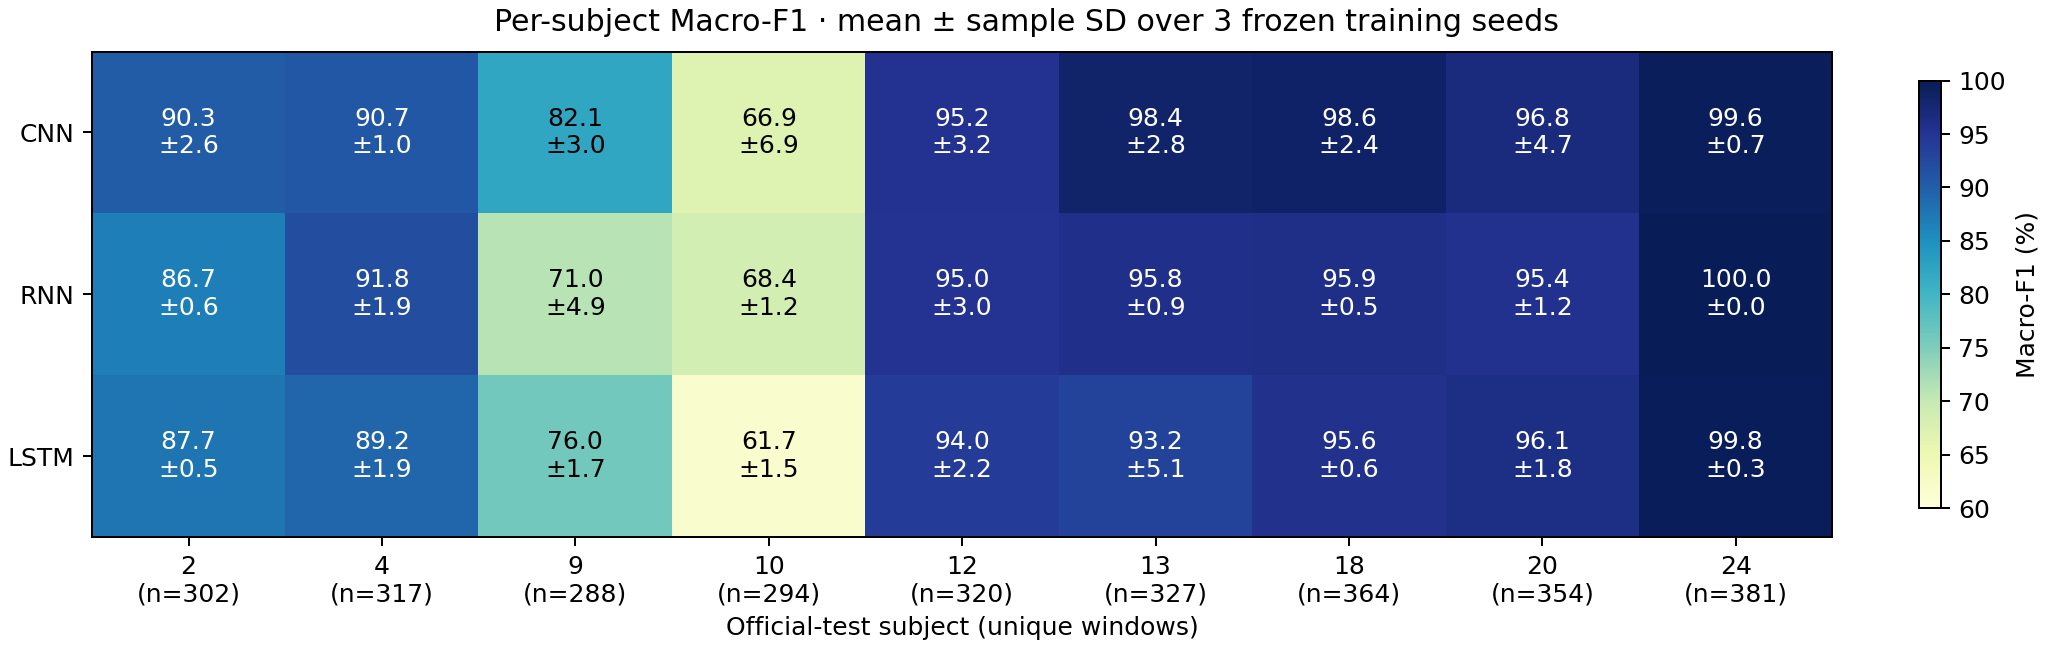

The file beside this chart, header and first rows:
model, subject, windows, accuracy_mean_pct, accuracy_sample_sd_pct, macro_f1_mean_pct, macro_f1_sample_sd_pct, total_errors_sum_across_seeds, sit_stand_errors_sum_across_seeds, sit_stand_share_of_errors_pct, sit_stand_error_rate_pct, other_error_rate_pct
cnn, 2, 302, 91.5, 1.824, 90.25, 2.565, 77, 77, 100.0, 8.499, 0.0
cnn, 4, 317, 90.85, 1.093, 90.74, 1.034, 87, 78, 89.66, 8.202, 0.9464
cnn, 9, 288, 83.1, 3.208, 82.11, 2.967, 146, 86, 58.9, 9.954, 6.944
cnn, 10, 294, 67.46, 7.547, 66.91, 6.855, 287, 136, 47.39, 15.42, 17.12
cnn, 12, 320, 95.31, 3.014, 95.22, 3.193, 45, 31, 68.89, 3.229, 1.458
cnn, 13, 327, 98.47, 2.648, 98.4, 2.765, 15, 11, 73.33, 1.121, 0.4077
cnn, 18, 364, 98.63, 2.379, 98.64, 2.36, 15, 14, 93.33, 1.282, 0.09158
cnn, 20, 354, 96.7, 4.763, 96.79, 4.74, 35, 25, 71.43, 2.354, 0.9416
cnn, 24, 381, 99.56, 0.7577, 99.59, 0.703, 5, 5, 100.0, 0.4374, 0.0
rnn, 2, 302, 89.07, 0.3311, 86.75, 0.5728, 99, 98, 98.99, 10.82, 0.1104
rnn, 4, 317, 92.01, 1.737, 91.77, 1.916, 76, 68, 89.47, 7.15, 0.8412
rnn, 9, 288, 74.65, 4.267, 70.97, 4.877, 219, 133, 60.73, 15.39, 9.954
rnn, 10, 294, 69.39, 0.8999, 68.39, 1.173, 270, 150, 55.56, 17.01, 13.61
rnn, 12, 320, 95.31, 2.778, 95.01, 2.962, 45, 13, 28.89, 1.354, 3.333
rnn, 13, 327, 96.02, 0.8091, 95.76, 0.8794, 39, 33, 84.62, 3.364, 0.6116
rnn, 18, 364, 95.88, 0.4758, 95.9, 0.5106, 45, 39, 86.67, 3.571, 0.5495
rnn, 20, 354, 94.92, 1.019, 95.36, 1.165, 54, 47, 87.04, 4.426, 0.6591
rnn, 24, 381, 100.0, 0.0, 100.0, 0.0, 0, 0, , 0.0, 0.0
lstm, 2, 302, 89.62, 0.3824, 87.71, 0.5309, 94, 93, 98.94, 10.26, 0.1104
lstm, 4, 317, 89.59, 1.446, 89.16, 1.949, 99, 88, 88.89, 9.253, 1.157
lstm, 9, 288, 78.47, 3.675, 75.99, 1.731, 186, 140, 75.27, 16.2, 5.324
lstm, 10, 294, 61.9, 2.124, 61.66, 1.538, 336, 150, 44.64, 17.01, 21.09
lstm, 12, 320, 94.38, 1.952, 94.01, 2.207, 54, 12, 22.22, 1.25, 4.375
lstm, 13, 327, 93.37, 5.12, 93.18, 5.095, 65, 31, 47.69, 3.16, 3.466
lstm, 18, 364, 95.6, 0.5495, 95.6, 0.6181, 48, 37, 77.08, 3.388, 1.007
lstm, 20, 354, 95.76, 1.977, 96.1, 1.812, 45, 37, 82.22, 3.484, 0.7533
lstm, 24, 381, 99.83, 0.3031, 99.84, 0.281, 2, 2, 100.0, 0.175, 0.0
